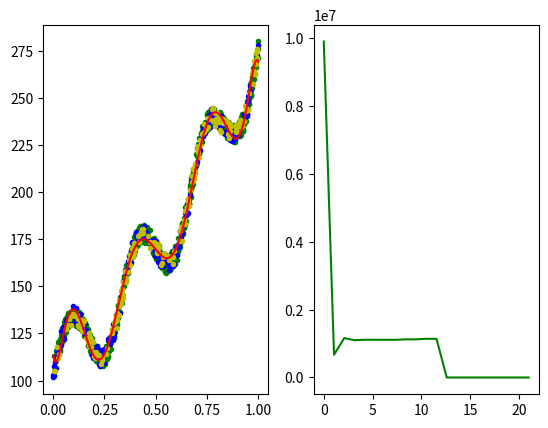

This chart was generated by the following Python code:
import numpy as np
from matplotlib import pyplot as plt
from numpy import linalg  as lalg
import random as rnd


def Farr(x, n):
    F = np.ones((x.size, n))
    for i in range(x.size):
        for j in range(n):
            F[i][j] = x[i] ** j
    return F

def Fsin(x,n):#надо бы сделать матрицу sin и cos
    F2 = np.ones((x.size, n))
    for i in range(x.size):
        for j in range(n):
            F2[i/2][j/2] = np.sin(x)
            F2[i/2+1][j/2+1] = np.cos(x)
    return F2

dots=1000
x = np.linspace(0, 1, dots)

y = 20 * np.sin(2 * np.pi * 3 * x) + 100 * np.exp(x)
_err = 10 * np.random.rand(dots)
train = y + _err
el=21

ind = list(range(1000))
rnd.shuffle(ind)

train_x = x[ind[:600]]
train_t = train[ind[:600]]


valid_x = x[ind[600:800]]
valid_t = train[ind[600:800]]

test_x = x[ind[800:]]
test_t = train[ind[800:]]


Err = np.zeros(el)
k_er = np.linspace(0, el, el)
for i in range(12):
    F = Farr(x, i)
    w = ((lalg.inv(F.transpose().dot(F))).dot(F.transpose())).dot(train)
    new_y = F.dot(w)
    for j in range(train_t.size):
        Err[i] += (train_t[j] - new_y[j]) ** 2
    Err[i] = Err[i] / 2
print(Err)

#for i in range(0,x.size):
 #   new_x=rnd.shuffle(train)

#train_set = new_x[0:600]
#valid_set = new_x[600:800]
#test_set = new_x[800:]


plt.figure()
plt.subplot(1,2,1)
plt.plot(train_x, train_t, '.g')
plt.plot(valid_x, valid_t, '.b')
plt.plot(test_x, test_t, '.y')
plt.plot(x, new_y, 'r')
plt.subplot(1,2,2)
plt.plot(k_er, Err, 'g')
plt.show()